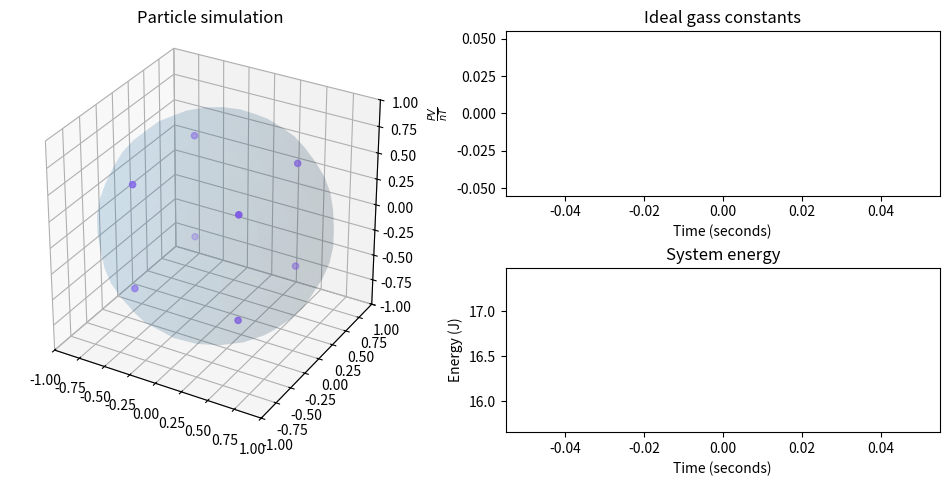

Python code for this plot:
#!/usr/bin/env python3
#%%
import numpy as np
from typing import Tuple
from numpy.random import default_rng
import matplotlib.pyplot as plt
from mpl_toolkits.mplot3d import Axes3D
import matplotlib.animation as animation
import matplotlib as mpl
import sys
from scipy.integrate import solve_ivp
#mpl.rcParams['figure.dpi'] = 200
MASS = 1e-20 # in kg
# Potential constants
V0 = 1e-9
A = 1e-5 # magic numbers from Elio's desmos
MIN_SEPARATION = 9.99e-6
BOLTZMANN = 1.380649e-23 # k_B Boltzmann constant, units of J/K
IDEALGAS = 8.314 # for verification, units J / (K mol)
AVAGADRO = 6.023e23 # avagadros number of things per mole
COLLISION_TIME = 1e-9

# type indicating (x, y, z) coordinates
Coordinate = Tuple[float, float, float]
#%%

class ParticleSimulator:

    def __init__(self, cuberoot_N: int = 2, temperature = 1000):
        '''
            Initializes the particle simulation

            Param:
                cuberoot_N: the cube root number of particles in the simulation
                temperature: degrees Kelvin
        '''
        self.N = cuberoot_N**3
        rng = default_rng()

        # generate starting positions in spherical coordinates so that we stay withing our bounds
        spherCoord = rng.uniform([0, 0, 0], [1, np.pi, 2 * np.pi], size=(self.N, 3))

        # generate particles on a grid in a cube of side length 1.4 inside the sphere
        self.posX, self.posY, self.posZ = np.meshgrid(
            np.linspace(-0.5, 0.5, cuberoot_N),
            np.linspace(-0.5, 0.5, cuberoot_N),
            np.linspace(-0.5, 0.5, cuberoot_N)
        )

        self.temp = temperature
        self.posX = self.posX.ravel()
        self.posY = self.posY.ravel()
        self.posZ = self.posZ.ravel()

        initial_velocity = np.sqrt(3 * BOLTZMANN * temperature / MASS)
        print(f"Initial velocity for T = {temperature} K is {initial_velocity} m/s.")
        # generate velocity with constant magnitude v_initial
        # asking numpy RNG to give a number between v_i and v_i each time should yield v_i 
        velocities = self._sphericalToCart(rng.uniform(
            [initial_velocity, 0, 0],
            [initial_velocity, np.pi, 2 * np.pi],  size=(self.N, 3)
        ))
        self.velX = velocities[:, 0]
        self.velY = velocities[:, 1]
        self.velZ = velocities[:, 2]
        



        # self.accel = np.zeros((3, self.N))
  
    @staticmethod
    def checkCollisionsWithSphere(pos, vel):
        """Redirects particles which are outside of the unit sphere"""
        # pos = np.array([pos])
        norms = np.linalg.norm(pos, axis=1) 
        # indices of all particles outside the unit sphere
        outside_indices = np.where(norms > 1)
# 
        # outward normal vector of the sphere which we will use to find the tangent plane
        normal_vector = pos[outside_indices]
        #normalize it
        normal_vector = normal_vector / np.linalg.norm(normal_vector, axis=1, keepdims=True)
    
        # # if nothing is outside then return
        if np.size(outside_indices) == 0:
            return pos, vel
        # subtract twice the projection of the velocity onto the tangent plane of the sphere
        # this reflects the change in velocity due to elastic collision with the inside of the sphere
    #https://stackoverflow.com/questions/15616742/vectorized-way-of-calculating-row-wise-dot-product-two-matrices-with-scipy
    
    #https://stackoverflow.com/questions/68245372/how-to-multiply-each-row-in-matrix-by-its-scalar-in-numpy
        #print('norm',normal_vector)
        #teleport back into sphere if outside of sphere  
        # print("MADE IT", outside_indices, pos)  
        pos[outside_indices] = normal_vector #[outside_indices] = normal_vector
        #change the velocity from collision
        
        
        #print((vel[outside_indices] @ np.transpose(normal_vector)).diagonal()[:,None])
        # print(np.sum(self.vel[outside_indices] @ np.transpose(normal_vector), axis=1)[:, None])
        projected_velocity = (vel[outside_indices] @ np.transpose(normal_vector)).diagonal()[:,None] * normal_vector
        vel[outside_indices] -= 2 * projected_velocity
        magnitude_projected_velocity = np.linalg.norm(projected_velocity, axis=1)

        # force = dP/dt
        total_impulse_exerted = np.sum(2 * MASS * magnitude_projected_velocity)
        #print('vel',projected_velocity)
        return pos, vel, total_impulse_exerted
        

    def energy(self) -> float:
        """Kinetic energy"""
        x = np.sum(0.5 * MASS * np.square(np.linalg.norm(self.vel, axis = 1)))
        # print(x)
        return x
    
    @staticmethod
    def _sphericalToCart(coord):
        '''
            Converts spherical coordinates to cartesion... we think
        '''
        r, theta, phi = coord[:,0], coord[:,1], coord[:,2]
        return np.array([
            r * np.sin(theta) * np.cos(phi),
            r * np.sin(theta) * np.sin(phi),
            r * np.cos(theta)
        ]).transpose()
    
    @staticmethod
    def force(a: Coordinate, b: Coordinate) -> Coordinate:
        """
            Returns the force caused by the particle at position a
            for the particle at position b, as an x-y-z tuple.

            This is based on the potential function V(r) = V_0 * ((a/r)^4 - (a/r)^3) per Prof. Saeta.
            (where r is the distance between the particles and a is some arbitrary constant)

            We can write this in Cartesian coordinates as V(x, y, z) = 
                V_0 (a^4/(x^2 + y^2 + z^2)^2 - a^3/(x^2+y^2+z^2)^(3/2))
            Per WolframAlpha we have the following components of F(x, y, z) = -grad(V):
                * (x direction) = -V_0(a^3 x (-(4 a)/(x^2 + y^2 + z^2)^3 + 3/(x^2 + y^2 + z^2)^(5/2))
                * (y direction) = -V_0 a^3 y (-(4 a)/(x^2 + y^2 + z^2)^3 + 3/(x^2 + y^2 + z^2)^(5/2))
                * (z direction) = -V_0 a^3 z (-(4 a)/(x^2 + y^2 + z^2)^3 + 3/(x^2 + y^2 + z^2)^(5/2))
        """

        # ensure we dont calculate the force of a particle on itself
        # print(f"a:\n{a}\nb:\n{b}")
        # if np.all(a == b):
        #     return 0
        # x,y,z components of r
        # diff = a - b
        # x = diff[0]
        # y = diff[1]
        # z = diff[2]

        radii = a - b
        x = radii[:,0]
        y = radii[:,1]
        z = radii[:,2]
        rsquare_real = x**2 + y**2 + z**2
        # find the zero radius index, which is the index of the force of the particle on itself
        # which is not a physical force and therefore will be set to zero later.
        zero_radius_idx = np.where(rsquare_real == 0)[0][0]
        # replace too-small separations by MIN_SEPARATION
        rsquare_corrected = np.where(rsquare_real < MIN_SEPARATION ** 2, MIN_SEPARATION ** 2, rsquare_real)

        F = np.array([
            -V0 * (A**3 * x * (-(4 * A)/(rsquare_corrected)**3 + 3/(rsquare_corrected)**(5/2))),
            -V0 * A**3 * y * (-(4 * A)/(rsquare_corrected)**3 + 3/(rsquare_corrected)**(5/2)),
            -V0 * A**3 * z * (-(4 * A)/(rsquare_corrected)**3 + 3/(rsquare_corrected)**(5/2))
        ])
        F[:,zero_radius_idx] = 0 # remove force of a particle on itself
        # An array has 
        # n = np.linalg.norm(F)
        # if n > 1:
        #     print(n)
        return F
    
    def runIVP(self, t, fps):

        # print(passedVals)
        passedVals = np.concatenate((
            self.posX,
            self.posY,
            self.posZ,
            self.velX,
            self.velY,
            self.velZ
        ))
        N = self.N

        # solve_ivp does not like us changing the velocity on collision
        # so we stop solving using an event when there is a collision
        def event(t, U):                
            pos = np.array([U[:N], U[N:2*N], U[2*N:3*N]]).T
            if np.any(np.linalg.norm(pos, axis=1) > 1):
                return 0.0 # event! we found a collision! terminate
            else:
                return -1.0 # keep going!
        event.terminal = True

        dataset = np.zeros((N * 6, fps * t ))
        frame = 0
        timeList = np.linspace(0, t, int(fps * t ))
        netImpulseOnSphere = np.zeros(len(timeList))
        propConst = np.zeros(len(timeList)) #PV / (nT)

        tPick = 0
        while frame < int(fps * t)-1:
            data = solve_ivp(
                self.dU, t_span=(tPick,t), y0=passedVals,
                t_eval = timeList[frame:],
                max_step = 0.001, events=event, dense_output=False,
                first_step = COLLISION_TIME
                #min_step = 0.000001
            )

            
            # times = np.concatenate((times, data.t[1:]))
            # put in place
            frameGen = len(data.t) 
            
            dataset[:, frame: frame + frameGen] = data.y
            
            # update the frame
            frame +=frameGen
            if len(data.y_events[0]) != 0: #if there is a collision event

                thisInst = data.y_events[0][0]
                pos = np.array([thisInst[:N], thisInst[N:N*2], thisInst[N*2:N*3]]).T
                vel = np.array([thisInst[N*3:N*4], thisInst[4*N:N*5], thisInst[N*5:N*6]]).T
                pos, vel, impulse = self.checkCollisionsWithSphere(pos, vel)
                netImpulseOnSphere[frame] += impulse

                pos = pos.T
                vel = vel.T
                passedVals = np.concatenate((pos[0], pos[1], pos[2], vel[0], vel[1], vel[2]))
                tPick = data.t_events[0][0]
                propConst[frame] = (np.sum(netImpulseOnSphere) / ( (frame/fps)* 3) ) / (self.N * self.temp / AVAGADRO)# * np.pi*4/3 / self.N / self.temp
                print(f'frame {frame}, constant: {propConst[frame]}')
                #np.sum(netImpulseOnSphere) / (4*np.pi * (frame/fps))
        #plot the sphere taken from matplotlib docs

        # the proportionality constant wont be filled in if no collisions during that frame, thus we can fill it in.
        blankSpots = np.where(propConst == 0.0)
        # fill in the blank spots with a loop....
        for i in blankSpots[0][1:]:
            propConst[i] = (np.sum(netImpulseOnSphere[:i]) / 3) / (self.N * self.temp / AVAGADRO)



        u = np.linspace(0, 2 * np.pi, 20)
        v = np.linspace(0, np.pi, 20)
 
        x = 1 * np.outer(np.cos(u), np.sin(v))
        y = 1 * np.outer(np.sin(u), np.sin(v))
        z = 1 * np.outer(np.ones(np.size(u)), np.cos(v))
 
        print('data has been generated! yay!')
        print(f"Total impulse: {np.sum(netImpulseOnSphere)}, prop constant: {propConst[-1]}")
        print(f'Ideal Gass constant: {IDEALGAS}')

        fig = plt.figure(figsize=plt.figaspect(0.5))

        # avagadro plot
        ax_prop = fig.add_subplot(2,2,2)
        prop = ax_prop.plot(timeList[:1], propConst[:1])[0]
        ax_prop.set_xlabel('Time (seconds)')
        ax_prop.set_ylabel(r'$\frac{PV}{nT}$')
        ax_prop.set_title('Ideal gass constants')


        
        # particle plot
        ax = fig.add_subplot(1,2,1,projection='3d')
        ax.plot_surface(x, y, z, alpha=0.1)
       
        xp = dataset[:self.N,:].T
        yp = dataset[self.N:self.N*2,:].T
        zp = dataset[self.N*2:self.N*3,:].T

        xv = dataset[self.N*3:self.N*4,:].T
        yv = dataset[self.N*4:self.N*5,:].T
        zv = dataset[self.N*5:self.N*6,:].T

        KE = (np.square(xv) + np.square(yv) + np.square(zv)) / 2
        KEmin = np.min(KE)
        KEmax = np.max(KE)

        
        scat = ax.scatter(xp[0], yp[0], zp[0], c = KE[0], cmap='cool', 
                          vmin=KEmin, vmax = KEmax)
        ax.set_xlim((-1,1))
        ax.set_ylim((-1,1))
        ax.set_zlim((-1,1))
        ax.set_title('Particle simulation')
        ax.set_aspect('equal')


        # energy

        etotal = np.sum(KE, axis=1)
        emin = np.min(etotal)
        ax_En = fig.add_subplot(2,2,4)
        energy = ax_En.plot(timeList[:1], etotal[:1])[0]
        ax_En.set_xlabel('Time (seconds)')
        ax_En.set_ylabel('Energy (J)')
        ax_En.set_title('System energy')

        def update(frame):
            # particles
            scat._offsets3d = (xp[frame], yp[frame], zp[frame])
            scat.set_array(KE[frame])
            scat.set_clim(vmin=KEmin, vmax=KEmax)

            # avagadro
            prop.set_xdata(timeList[:frame])
            prop.set_ydata(propConst[:frame])
            ax_prop.set_xlim((0, timeList[frame]+0.1))
            ax_prop.set_ylim((0, propConst[frame]+1))

            energy.set_xdata(timeList[:frame])
            energy.set_ydata(etotal[:frame])
            ax_En.set_xlim((0, timeList[frame]+0.1))
            ax_En.set_ylim((emin-1, etotal[frame] + 1))

            return (scat, prop, energy)
        ani = animation.FuncAnimation(fig = fig, func = update, frames = t * fps, interval = (1000/fps) - 1)
        # https://stackoverflow.com/questions/37146420/saving-matplotlib-animation-as-mp4
        #ani.save('Particles.mp4', writer = animation.FFMpegWriter(fps=fps))
        fig.tight_layout(pad=.5)

        plt.show()


    
    def dU(self, t, U):
        '''
            returns the derivative of position and velocity 
            args:
                U unpacks to: x, y, z, vx, vy, vz
            returns:
                vx, vy, vz, ax, ay, az
        '''
        N = self.N
        # unwraps the conditions into a position matrix and a velocity matrix.
        pos = np.array([U[:N], U[N:2*N], U[2*N:3*N]]).T
        vel = np.array([U[3*N:4*N], U[4*N:5*N], U[5*N:6*N]])
        
        
        # print("vel", vel)

        # makes a matrix for each particle position, calculates all the forces 
        # on it and sums, and divides by mass to get accel
        newAccel = np.apply_along_axis(
            lambda r: np.sum(self.force(pos, np.tile(r, (self.N,1))), axis = 1) / MASS,
            axis=1,
            arr=pos
        )

        # re wraps the velocity and acceloration to be passed back
        newAccel = newAccel.T

        return np.concatenate((vel[0], vel[1], vel[2], newAccel[0], newAccel[1], newAccel[2]))

s = ParticleSimulator()
print('Simulation Initiated')
#s.run()
# s.runPre(0.01, 5)
s.runIVP(1, 40)
# %%
